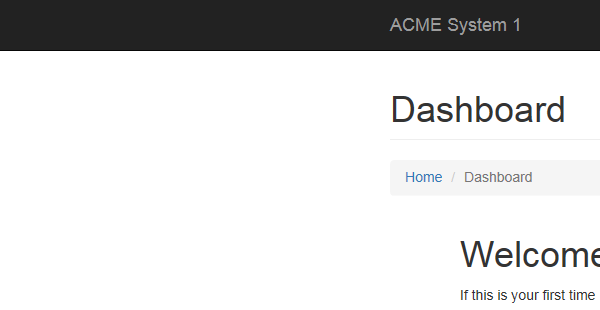
Task: Generate Yearly Report Dispatcher
Workflow: System1_Close

Step 1: Attach Browser 'iexplore.exe ACME' in window 'ACME System 1 - *'
